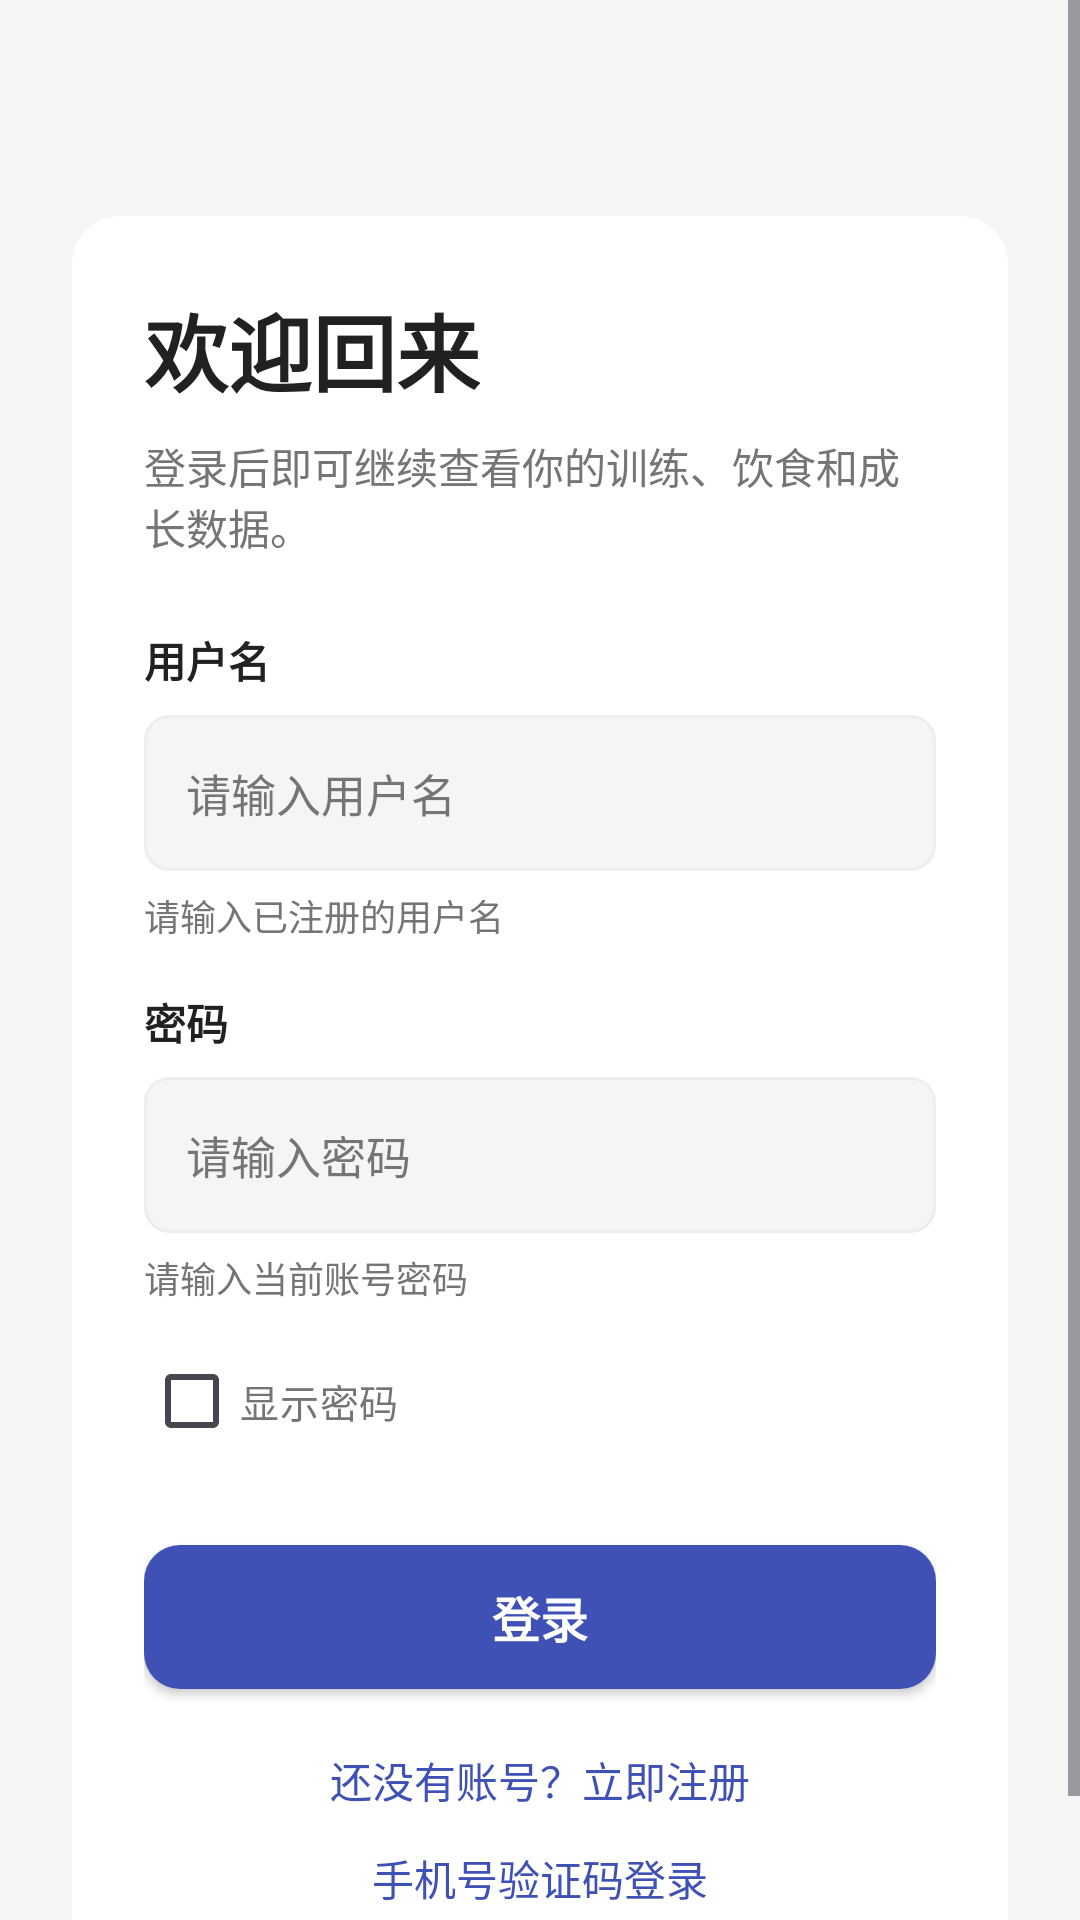

Write the Android layout XML for this screen, with the resource values it uses.
<!-- AndroidManifest.xml: application theme Theme.MyFitnessApp -->
<!-- res/layout/activity_login.xml -->
<?xml version="1.0" encoding="utf-8"?>
<ScrollView xmlns:android="http://schemas.android.com/apk/res/android"
    android:layout_width="match_parent"
    android:layout_height="match_parent"
    android:background="@color/gray_100"
    android:fillViewport="true">

    <LinearLayout
        android:layout_width="match_parent"
        android:layout_height="wrap_content"
        android:gravity="center"
        android:orientation="vertical"
        android:padding="24dp">

        <LinearLayout
            android:layout_width="match_parent"
            android:layout_height="wrap_content"
            android:layout_marginTop="48dp"
            android:background="@drawable/card_background"
            android:orientation="vertical"
            android:padding="24dp">

            <TextView
                android:layout_width="wrap_content"
                android:layout_height="wrap_content"
                android:text="@string/auth_login_title"
                android:textColor="@color/text_primary"
                android:textSize="28sp"
                android:textStyle="bold" />

            <TextView
                android:layout_width="wrap_content"
                android:layout_height="wrap_content"
                android:layout_marginTop="8dp"
                android:text="@string/auth_login_subtitle"
                android:textColor="@color/text_secondary"
                android:textSize="14sp" />

            <TextView
                android:layout_width="wrap_content"
                android:layout_height="wrap_content"
                android:layout_marginTop="24dp"
                android:text="@string/auth_username_label"
                android:textColor="@color/text_primary"
                android:textStyle="bold" />

            <EditText
                android:id="@+id/et_login_username"
                android:layout_width="match_parent"
                android:layout_height="wrap_content"
                android:layout_marginTop="8dp"
                android:background="@drawable/edit_text_bg"
                android:hint="@string/auth_username_hint"
                android:imeOptions="actionNext"
                android:inputType="textPersonName"
                android:minHeight="52dp"
                android:padding="14dp"
                android:textColor="@color/text_primary"
                android:textColorHint="@color/text_secondary"
                android:textSize="15sp" />

            <TextView
                android:id="@+id/tv_login_username_helper"
                android:layout_width="match_parent"
                android:layout_height="wrap_content"
                android:layout_marginTop="6dp"
                android:minHeight="18dp"
                android:text="@string/auth_login_username_helper_default"
                android:textColor="@color/text_secondary"
                android:textSize="12sp" />

            <TextView
                android:layout_width="wrap_content"
                android:layout_height="wrap_content"
                android:layout_marginTop="16dp"
                android:text="@string/auth_password_label"
                android:textColor="@color/text_primary"
                android:textStyle="bold" />

            <EditText
                android:id="@+id/et_login_password"
                android:layout_width="match_parent"
                android:layout_height="wrap_content"
                android:layout_marginTop="8dp"
                android:background="@drawable/edit_text_bg"
                android:hint="@string/auth_password_hint"
                android:imeOptions="actionDone"
                android:inputType="textPassword"
                android:minHeight="52dp"
                android:padding="14dp"
                android:textColor="@color/text_primary"
                android:textColorHint="@color/text_secondary"
                android:textSize="15sp" />

            <TextView
                android:id="@+id/tv_login_password_helper"
                android:layout_width="match_parent"
                android:layout_height="wrap_content"
                android:layout_marginTop="6dp"
                android:minHeight="18dp"
                android:text="@string/auth_login_password_helper_default"
                android:textColor="@color/text_secondary"
                android:textSize="12sp" />

            <CheckBox
                android:id="@+id/cb_login_show_password"
                android:layout_width="wrap_content"
                android:layout_height="wrap_content"
                android:layout_marginTop="8dp"
                android:text="@string/auth_login_show_password"
                android:textColor="@color/text_secondary"
                android:textSize="13sp" />

            <Button
                android:id="@+id/btn_login_submit"
                android:layout_width="match_parent"
                android:layout_height="48dp"
                android:layout_marginTop="24dp"
                android:background="@drawable/start_button_bg"
                android:text="@string/auth_login_action"
                android:textAllCaps="false"
                android:textColor="@color/white"
                android:textSize="16sp"
                android:textStyle="bold" />

            <TextView
                android:id="@+id/tv_go_register"
                android:layout_width="wrap_content"
                android:layout_height="wrap_content"
                android:layout_gravity="center_horizontal"
                android:layout_marginTop="20dp"
                android:text="@string/auth_go_register"
                android:textColor="@color/indigo_primary"
                android:textSize="14sp" />

            <TextView
                android:id="@+id/tv_go_phone_login"
                android:layout_width="wrap_content"
                android:layout_height="wrap_content"
                android:layout_gravity="center_horizontal"
                android:layout_marginTop="12dp"
                android:text="手机号验证码登录"
                android:textColor="@color/indigo_primary"
                android:textSize="14sp" />
        </LinearLayout>
    </LinearLayout>
</ScrollView>
<!-- resources referenced by this layout -->
<resources>
  <color name="gray_100">#F5F5F5</color>
  <color name="indigo_primary">#3F51B5</color>
  <color name="text_primary">#212121</color>
  <color name="text_secondary">#757575</color>
  <color name="white">#FFFFFFFF</color>
  <!-- drawable card_background (drawable) -->
  <?xml version="1.0" encoding="utf-8"?>
  <shape xmlns:android="http://schemas.android.com/apk/res/android"
      android:shape="rectangle">
      <solid android:color="@color/card_background" />
      <corners android:radius="16dp" />
  </shape>
  <!-- drawable edit_text_bg (drawable) -->
  <?xml version="1.0" encoding="utf-8"?>
  <shape xmlns:android="http://schemas.android.com/apk/res/android">
      <solid android:color="@color/gray_100" />
      <corners android:radius="8dp" />
      <stroke
          android:width="1dp"
          android:color="@color/gray_200" />
  </shape>
  <!-- drawable start_button_bg (drawable) -->
  <?xml version="1.0" encoding="utf-8"?>
  <shape xmlns:android="http://schemas.android.com/apk/res/android"
      android:shape="rectangle">
      <solid android:color="@color/indigo_primary" />
      <corners android:radius="12dp" />
  </shape>
  <string name="auth_go_register">还没有账号？立即注册</string>
  <string name="auth_login_action">登录</string>
  <string name="auth_login_password_helper_default">请输入当前账号密码</string>
  <string name="auth_login_show_password">显示密码</string>
  <string name="auth_login_subtitle">登录后即可继续查看你的训练、饮食和成长数据。</string>
  <string name="auth_login_title">欢迎回来</string>
  <string name="auth_login_username_helper_default">请输入已注册的用户名</string>
  <string name="auth_password_hint">请输入密码</string>
  <string name="auth_password_label">密码</string>
  <string name="auth_username_hint">请输入用户名</string>
  <string name="auth_username_label">用户名</string>
  <style name="Theme.MyFitnessApp" parent="Base.Theme.MyFitnessApp" />
  <color name="card_background">#FFFFFF</color>
  <color name="gray_200">#EEEEEE</color>
  <style name="Base.Theme.MyFitnessApp" parent="Theme.Material3.DayNight.NoActionBar">
          <item name="materialCalendarTheme">@style/ThemeOverlay.MyFitnessApp.MaterialCalendar</item>
          <item name="materialTimePickerTheme">@style/ThemeOverlay.MyFitnessApp.MaterialTimePicker</item>
      </style>
  <style name="ThemeOverlay.MyFitnessApp.MaterialCalendar" parent="ThemeOverlay.Material3.MaterialCalendar">
          <item name="colorPrimary">@color/health_action_text</item>
          <item name="colorOnPrimary">@color/white</item>
          <item name="colorSurface">@color/card_background</item>
          <item name="colorOnSurface">@color/text_primary</item>
          <item name="colorOnSurfaceVariant">@color/text_secondary</item>
      </style>
  <style name="ThemeOverlay.MyFitnessApp.MaterialTimePicker" parent="ThemeOverlay.Material3.MaterialTimePicker">
          <item name="colorPrimary">@color/health_action_text</item>
          <item name="colorOnPrimary">@color/white</item>
          <item name="colorSurface">@color/card_background</item>
          <item name="colorOnSurface">@color/text_primary</item>
          <item name="colorOnSurfaceVariant">@color/text_secondary</item>
      </style>
  <color name="health_action_text">#3F51B5</color>
</resources>
